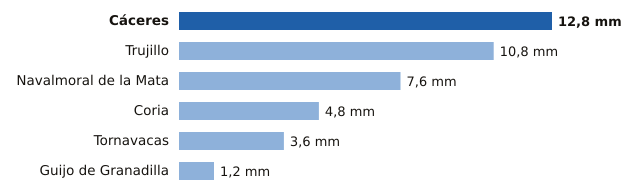

The file beside this chart, header and first rows:
estacion, provincia, mm
Cáceres, Cáceres, 12.8
Trujillo, Cáceres, 10.8
Navalmoral de la Mata, Cáceres, 7.6
Coria, Cáceres, 4.8
Tornavacas, Cáceres, 3.6
Guijo de Granadilla, Cáceres, 1.2
